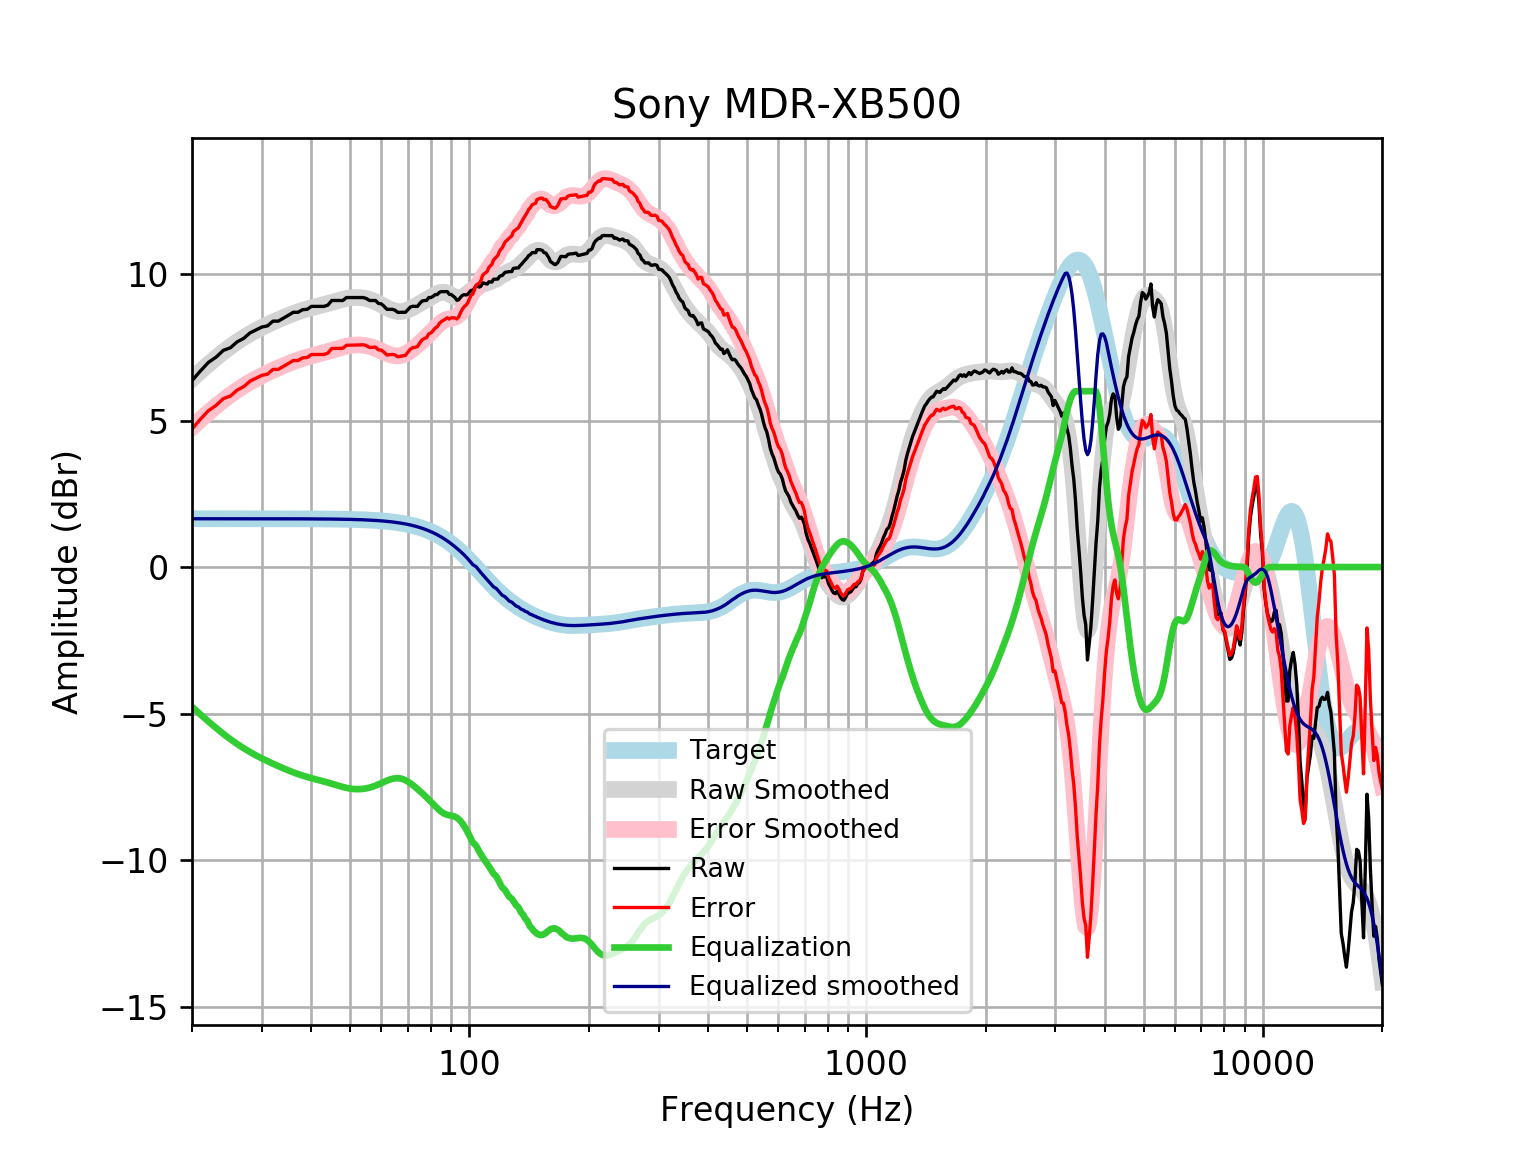

The table this chart was drawn from, first rows:
frequency, raw, error, smoothed, error_smoothed, equalization, equalized_raw, equalized_smoothed, target
20, 6.359, 4.711, 6.415, 4.767, -4.767, 1.592, 1.648, 1.648
21, 6.69, 5.042, 6.676, 5.028, -5.028, 1.662, 1.648, 1.648
22, 6.983, 5.335, 6.917, 5.269, -5.269, 1.713, 1.648, 1.648
23, 7.163, 5.515, 7.139, 5.491, -5.491, 1.672, 1.648, 1.648
24, 7.396, 5.748, 7.341, 5.694, -5.694, 1.702, 1.648, 1.648
25, 7.483, 5.835, 7.523, 5.876, -5.876, 1.607, 1.648, 1.648
26, 7.687, 6.039, 7.686, 6.038, -6.038, 1.648, 1.648, 1.648
27, 7.802, 6.155, 7.831, 6.183, -6.183, 1.619, 1.648, 1.648
28, 7.988, 6.341, 7.959, 6.312, -6.312, 1.677, 1.647, 1.647
29, 8.089, 6.441, 8.074, 6.426, -6.426, 1.662, 1.647, 1.647
30, 8.189, 6.542, 8.177, 6.53, -6.53, 1.66, 1.647, 1.647
31, 8.228, 6.581, 8.271, 6.624, -6.624, 1.604, 1.647, 1.647
32, 8.391, 6.744, 8.358, 6.712, -6.712, 1.679, 1.647, 1.647
33, 8.391, 6.744, 8.44, 6.793, -6.793, 1.597, 1.647, 1.647
34, 8.491, 6.845, 8.516, 6.87, -6.87, 1.622, 1.646, 1.646
35, 8.592, 6.946, 8.586, 6.94, -6.94, 1.651, 1.646, 1.646
36, 8.692, 7.047, 8.651, 7.005, -7.005, 1.687, 1.645, 1.645
37, 8.692, 7.047, 8.709, 7.064, -7.064, 1.628, 1.645, 1.645
38, 8.782, 7.138, 8.761, 7.116, -7.116, 1.666, 1.644, 1.644
39, 8.793, 7.149, 8.806, 7.162, -7.162, 1.631, 1.644, 1.644
40, 8.893, 7.251, 8.847, 7.204, -7.204, 1.69, 1.643, 1.643
41, 8.893, 7.251, 8.884, 7.242, -7.242, 1.652, 1.642, 1.642
42, 8.893, 7.252, 8.92, 7.279, -7.279, 1.615, 1.641, 1.641
43, 8.893, 7.254, 8.956, 7.316, -7.316, 1.578, 1.64, 1.64
44, 8.937, 7.299, 8.993, 7.354, -7.354, 1.583, 1.639, 1.639
45, 9.095, 7.458, 9.031, 7.393, -7.393, 1.701, 1.637, 1.637
46, 9.095, 7.459, 9.068, 7.433, -7.433, 1.662, 1.635, 1.635
47, 9.095, 7.461, 9.104, 7.47, -7.47, 1.624, 1.634, 1.633
48, 9.095, 7.463, 9.136, 7.505, -7.505, 1.59, 1.631, 1.631
49, 9.195, 7.566, 9.163, 7.534, -7.534, 1.661, 1.629, 1.629
50, 9.195, 7.569, 9.183, 7.557, -7.557, 1.639, 1.626, 1.626
51, 9.195, 7.572, 9.195, 7.572, -7.572, 1.624, 1.623, 1.623
52, 9.195, 7.575, 9.198, 7.579, -7.579, 1.617, 1.62, 1.62
53, 9.195, 7.579, 9.193, 7.577, -7.577, 1.618, 1.616, 1.616
54, 9.195, 7.583, 9.18, 7.568, -7.568, 1.627, 1.612, 1.612
55, 9.164, 7.557, 9.158, 7.551, -7.551, 1.613, 1.607, 1.607
56, 9.095, 7.493, 9.128, 7.526, -7.526, 1.568, 1.602, 1.602
57, 9.095, 7.498, 9.092, 7.495, -7.495, 1.6, 1.596, 1.596
58, 9.095, 7.504, 9.048, 7.458, -7.458, 1.637, 1.59, 1.59
59, 8.994, 7.411, 9, 7.417, -7.417, 1.577, 1.583, 1.583
60, 8.979, 7.403, 8.949, 7.373, -7.373, 1.606, 1.576, 1.576
61, 8.893, 7.326, 8.897, 7.329, -7.329, 1.564, 1.568, 1.568
62, 8.793, 7.234, 8.847, 7.288, -7.288, 1.505, 1.559, 1.559
63, 8.793, 7.244, 8.801, 7.252, -7.252, 1.541, 1.549, 1.549
64, 8.793, 7.254, 8.763, 7.224, -7.224, 1.568, 1.538, 1.538
65, 8.761, 7.234, 8.735, 7.208, -7.208, 1.553, 1.527, 1.527
66, 8.689, 7.175, 8.718, 7.204, -7.204, 1.485, 1.514, 1.514
67, 8.692, 7.191, 8.715, 7.214, -7.214, 1.479, 1.501, 1.501
68, 8.692, 7.206, 8.724, 7.237, -7.237, 1.455, 1.486, 1.486
69, 8.692, 7.222, 8.744, 7.274, -7.274, 1.419, 1.471, 1.471
70, 8.784, 7.331, 8.775, 7.321, -7.321, 1.463, 1.454, 1.454
71, 8.871, 7.435, 8.813, 7.377, -7.377, 1.494, 1.436, 1.436
72, 8.898, 7.482, 8.855, 7.439, -7.439, 1.459, 1.416, 1.416
73, 8.894, 7.498, 8.901, 7.505, -7.505, 1.388, 1.395, 1.395
74, 8.894, 7.521, 8.947, 7.574, -7.574, 1.32, 1.373, 1.373
75, 8.994, 7.645, 8.993, 7.643, -7.643, 1.351, 1.349, 1.349
76, 9.074, 7.75, 9.038, 7.714, -7.714, 1.36, 1.324, 1.324
77, 9.095, 7.797, 9.082, 7.785, -7.785, 1.31, 1.297, 1.297
78, 9.095, 7.826, 9.126, 7.857, -7.857, 1.237, 1.269, 1.269
79, 9.195, 7.956, 9.17, 7.931, -7.931, 1.264, 1.239, 1.239
... 553 more rows
